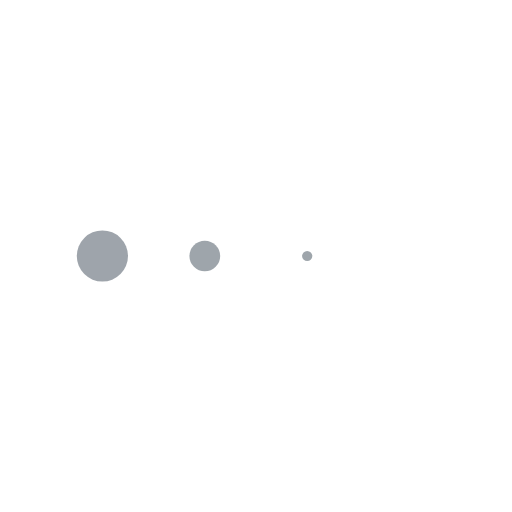
t = 0.00 s
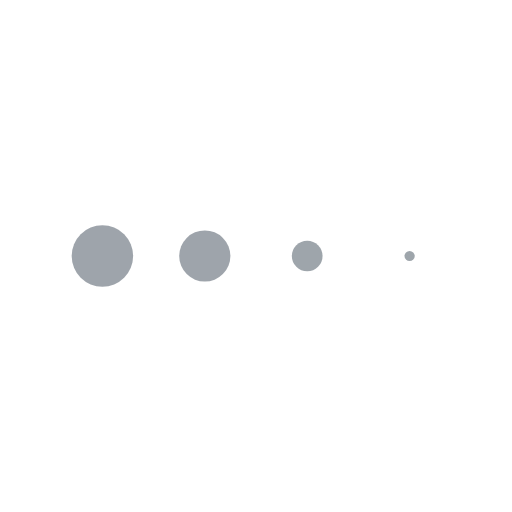
t = 0.13 s
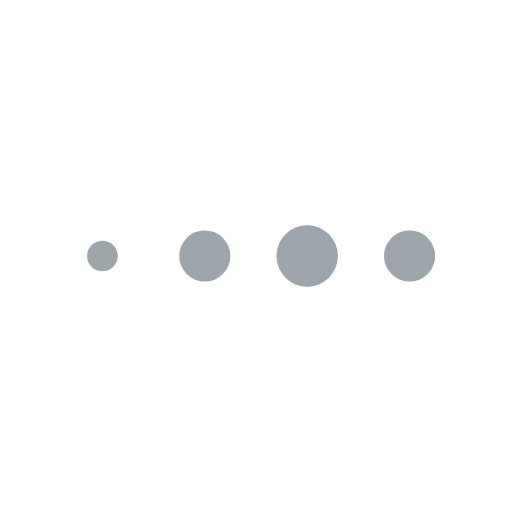
t = 0.38 s
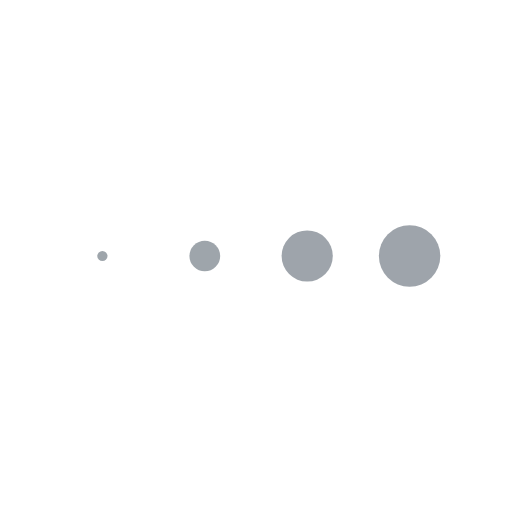
t = 0.50 s
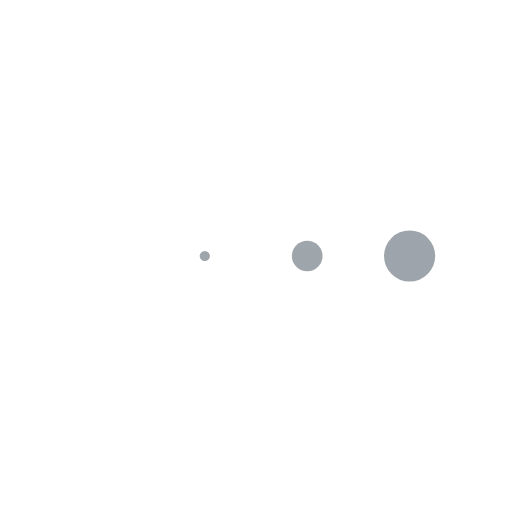
t = 0.63 s
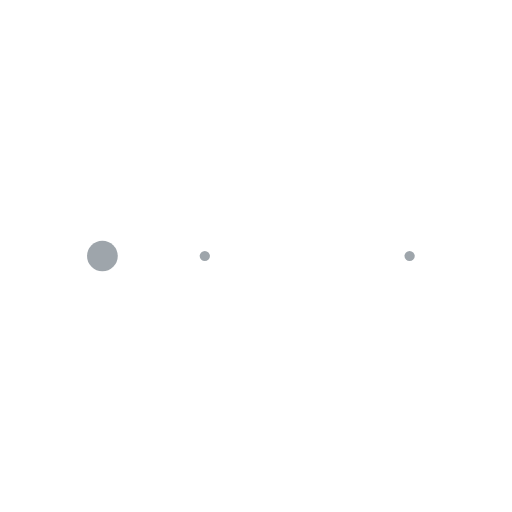
t = 0.88 s

The animated SVG that drew these frames (rendered in a browser with its animation timeline set to each time). Animation: 4 SMIL elements (animateTransform=4); one cycle of 1.00 s, repeats indefinitely.

<svg class="lds-message" width="100%" height="100%" xmlns="http://www.w3.org/2000/svg" xmlns:xlink="http://www.w3.org/1999/xlink" viewBox="0 0 100 100" preserveAspectRatio="xMidYMid" style="background: none;"><g transform="translate(20 50)">
<circle cx="0" cy="0" r="6" fill="#868e96" fill-opacity="0.8" transform="scale(0.902712 0.902712)">
  <animateTransform attributeName="transform" type="scale" begin="-0.375s" calcMode="spline" keySplines="0.3 0 0.7 1;0.3 0 0.7 1" values="0;1;0" keyTimes="0;0.5;1" dur="1s" repeatCount="indefinite"></animateTransform>
</circle>
</g><g transform="translate(40 50)">
<circle cx="0" cy="0" r="6" fill="#868e96" fill-opacity="0.8" transform="scale(0.599407 0.599407)">
  <animateTransform attributeName="transform" type="scale" begin="-0.25s" calcMode="spline" keySplines="0.3 0 0.7 1;0.3 0 0.7 1" values="0;1;0" keyTimes="0;0.5;1" dur="1s" repeatCount="indefinite"></animateTransform>
</circle>
</g><g transform="translate(60 50)">
<circle cx="0" cy="0" r="6" fill="#868e96" fill-opacity="0.8" transform="scale(0.247391 0.247391)">
  <animateTransform attributeName="transform" type="scale" begin="-0.125s" calcMode="spline" keySplines="0.3 0 0.7 1;0.3 0 0.7 1" values="0;1;0" keyTimes="0;0.5;1" dur="1s" repeatCount="indefinite"></animateTransform>
</circle>
</g><g transform="translate(80 50)">
<circle cx="0" cy="0" r="6" fill="#868e96" fill-opacity="0.8" transform="scale(0.0149742 0.0149742)">
  <animateTransform attributeName="transform" type="scale" begin="0s" calcMode="spline" keySplines="0.3 0 0.7 1;0.3 0 0.7 1" values="0;1;0" keyTimes="0;0.5;1" dur="1s" repeatCount="indefinite"></animateTransform>
</circle>
</g></svg>
